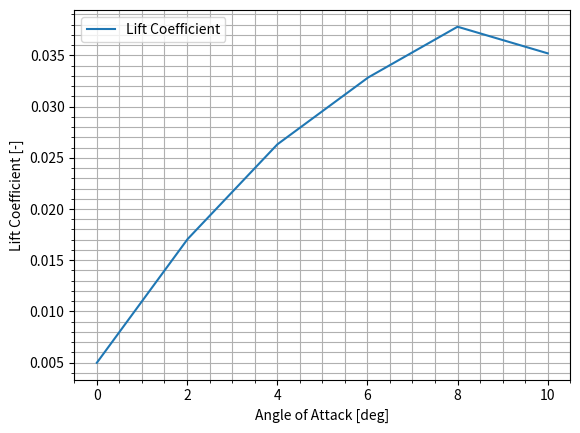

Source code (Python):
import numpy as np
import matplotlib.pyplot as plt

airfoils = {
    'Diamond': {
        'alpha': [0.0, 1.0, 2.0, 3.0, 4.0, 5.0, 6.0, 7.0, 8.0, 9.0, 10.0],
        'cl': [0.00498, 0.01099, 0.017, 0.02165, 0.0263, 0.02955, 0.0328, 0.0353, 0.0378, 0.0365, 0.0352],
        'cd': [0.00273, 0.00283, 0.00292, 0.00321, 0.00351, 0.00402, 0.00453, 0.00545, 0.00638, 0.00746, 0.00855]},
    'Triangle': {
        'alpha': [0.0, 1.0, 2.0, 3.0, 4.0, 5.0, 6.0, 7.0, 8.0, 9.0, 10.0],
        'cl': [0.09642, 0.16033, 0.22645, 0.28375, 0.34986, 0.39614, 0.44463, 0.50193, 0.59229, 0.79725, 0.84353],
        'cd': [0.05675, 0.05895, 0.05895, 0.06336, 0.06556, 0.06777, 0.07658, 0.08760, 0.09862, 0.14490, 0.17576]},
    'DEP 0.5': {
        'alpha': [0.0, 1.0, 2.0, 3.0, 4.0, 5.0, 6.0, 7.0, 8.0, 9.0, 10.0],
        'cl': [0.24, 0.342, 0.452, 0.562, 0.691, 0.801, 0.925, 1.034, 1.192, 1.23, 1.309],
        'cd': [0.0317, 0.0329, 0.0345, 0.0363, 0.0388, 0.0445, 0.0638, 0.0834, 0.1243, 0.1411, 0.1806]},
    'DEP 0.7': {
        'alpha': [0.0, 1.0, 2.0, 3.0, 4.0, 5.0, 6.0, 7.0, 8.0, 9.0, 10.0],
        'cl': [0.297, 0.444, 0.584, 0.724, 0.898, 1.058, 1.292, 1.352, 1.432, 1.192, 1.011],
        'cd': [0.0338, 0.0358, 0.0387, 0.0431, 0.0572, 0.0920, 0.1470, 0.1711, 0.1997, 0.1180, 0.0836]},
}

class Airfoil:
    def __init__(self, name: str):
        """Initializes:
            alpha, cl, cd: The angle of attack, lift coefficient, and drag coefficient of the airfoil. [deg, -, -]
        Args:
            name: The name of the airfoil. [-]
        """
        if name not in airfoils:
            raise ValueError("Airfoil name not found.")
        
        self.name = name
        self.alphas = airfoils[self.name]['alpha']
        self.cls = airfoils[self.name]['cl']
        self.cds = airfoils[self.name]['cd']

    def interpolate_cl_cd(self):
        """Interpolates the lift and drag coefficients of the airfoil at a given angle of attack.
        Args:
            alpha: The angle of attack. [deg]
        Returns:
            cl, cd: The lift and drag coefficients of the airfoil. [-, -]
        """
        self.alpha = np.linspace(self.alphas[0], self.alphas[-1], 1000)
        self.cl = np.interp(self.alpha, self.alphas, self.cls)
        self.cd = np.interp(self.alpha, self.alphas, self.cds)
    
if __name__ == '__main__':
    airfoil = Airfoil('Diamond')
    airfoil.interpolate_cl_cd()
    plt.plot(airfoil.alpha, airfoil.cl, label='Lift Coefficient')
    plt.xlabel('Angle of Attack [deg]')
    plt.ylabel('Lift Coefficient [-]')
    plt.legend()
    plt.minorticks_on()
    plt.grid(which='both')
    